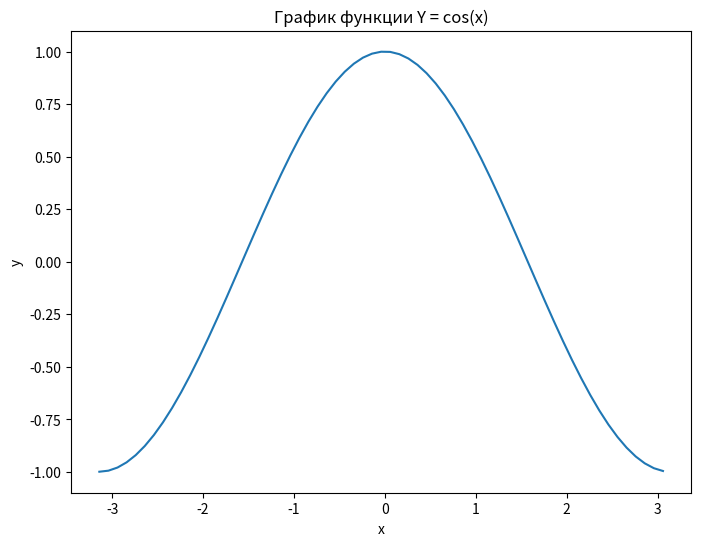

Write the Python code that produced this figure.
import matplotlib.pyplot as plt
import numpy as np
x = np.arange(-1*np.pi, np.pi, 0.1)
b = lambda x: np.cos(x)
y = b(x)
plt.figure(figsize=(8, 6))
plt.plot(x, y)
plt.xlabel('x')
plt.ylabel('y')
plt.title('График функции Y = cos(x)')
plt.show()
